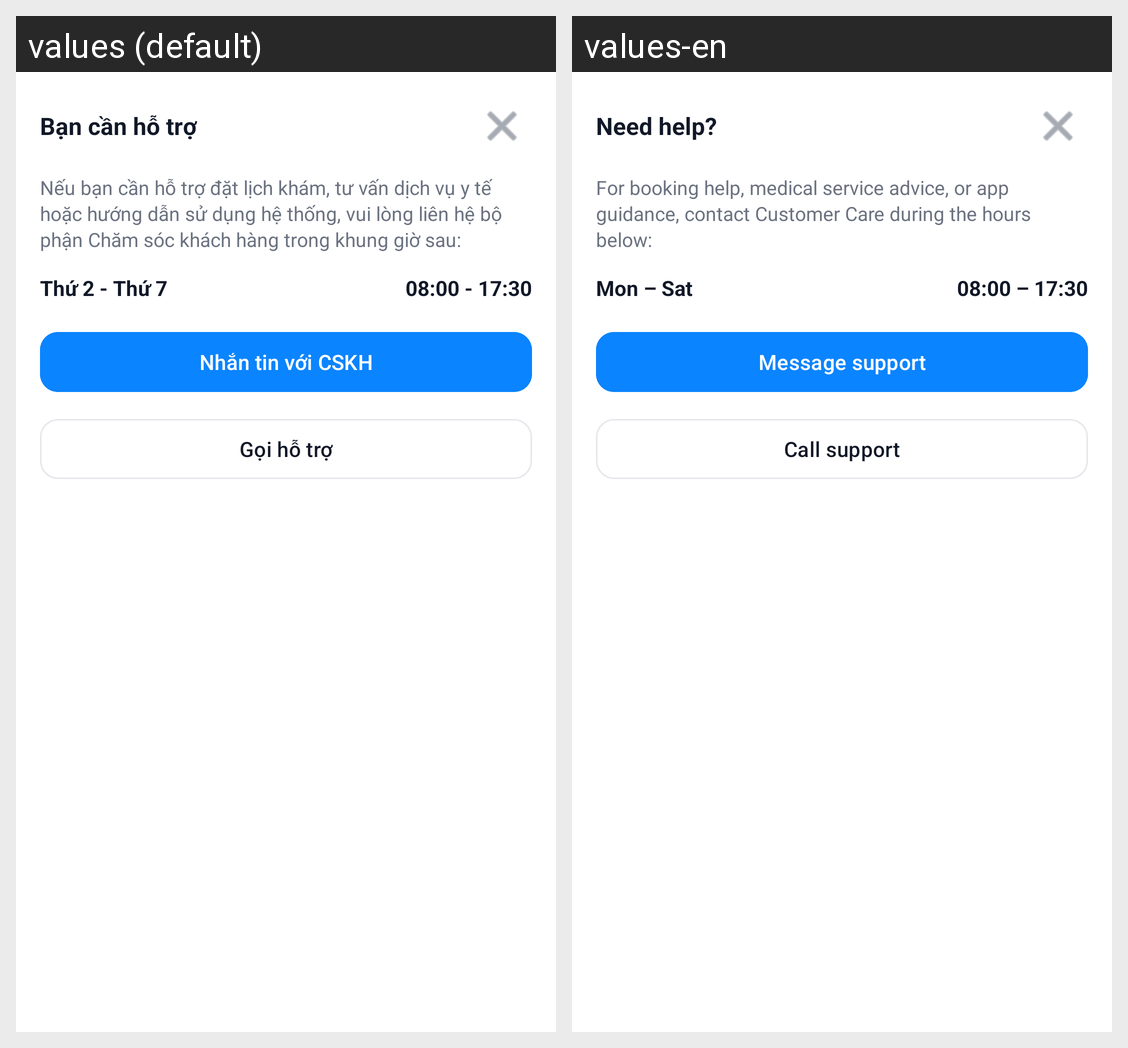

Locale-by-locale string values for the Android screen shown in this grid:
Android screen res/layout/bottom_sheet_support.xml rendered under 2 locales, left to right: values (default), values-en. Device: Nexus 5 (rendered at 1080×1920; each locale shown at half size, 540×960, under a caption strip naming it); theme Theme.Frontendbookingcare.
Strings drawn on this screen, with the default value and each locale's value (text and hints the layout hard-codes, and strings that could not be matched under every locale, appear in the picture but are not listed):

support_need_help_title
  values: Bạn cần hỗ trợ
  values-en: Need help?

support_need_help_body
  values: Nếu bạn cần hỗ trợ đặt lịch khám, tư vấn dịch vụ y tế hoặc hướng dẫn sử dụng hệ thống, vui lòng liên hệ bộ phận Chăm sóc khách hàng trong khung giờ sau:
  values-en: For booking help, medical service advice, or app guidance, contact Customer Care during the hours below:

support_hours_days
  values: Thứ 2 - Thứ 7
  values-en: Mon – Sat

support_hours_time
  values: 08:00 - 17:30
  values-en: 08:00 – 17:30

support_chat_btn
  values: Nhắn tin với CSKH
  values-en: Message support

account_support_call
  values: Gọi hỗ trợ
  values-en: Call support
